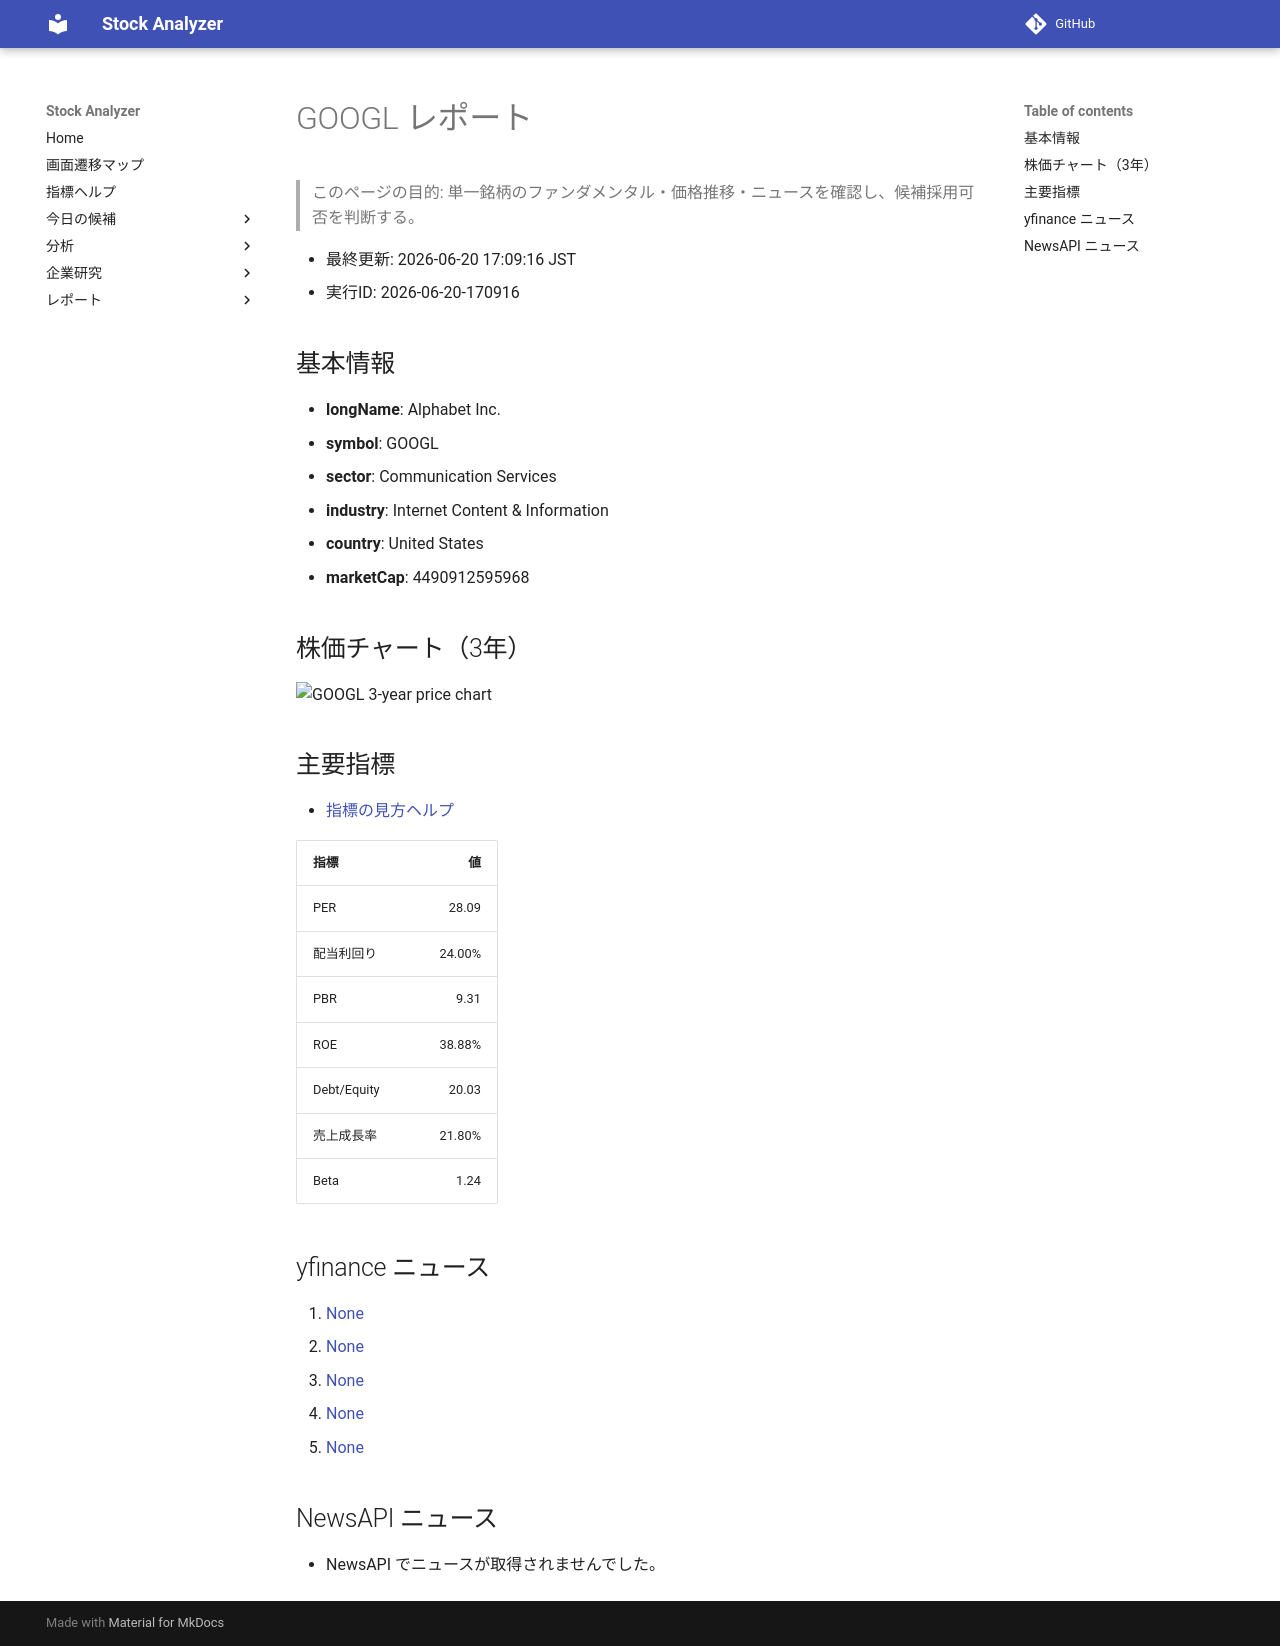

repository: Yumi-note/Making-APP · page: reports/2026-06-20/170916/GOOGL/index.html · generator: mkdocs

# GOOGL レポート

> このページの目的: 単一銘柄のファンダメンタル・価格推移・ニュースを確認し、候補採用可否を判断する。

- 最終更新: 2026-06-20 17:09:16 JST
- 実行ID: 2026-06-20-170916

## 基本情報

- **longName**: Alphabet Inc.
- **symbol**: GOOGL
- **sector**: Communication Services
- **industry**: Internet Content & Information
- **country**: United States
- **marketCap**: 4490912595968

## 株価チャート（3年）

![GOOGL 3-year price chart](GOOGL_3y.png)

## 主要指標

- [指標の見方ヘルプ](../../../../indicators.md)

| 指標 | 値 |
|---|---:|
| PER | 28.09 |
| 配当利回り | 24.00% |
| PBR | 9.31 |
| ROE | 38.88% |
| Debt/Equity | 20.03 |
| 売上成長率 | 21.80% |
| Beta | 1.24 |

## yfinance ニュース

1. [None](None)
2. [None](None)
3. [None](None)
4. [None](None)
5. [None](None)

## NewsAPI ニュース

- NewsAPI でニュースが取得されませんでした。
